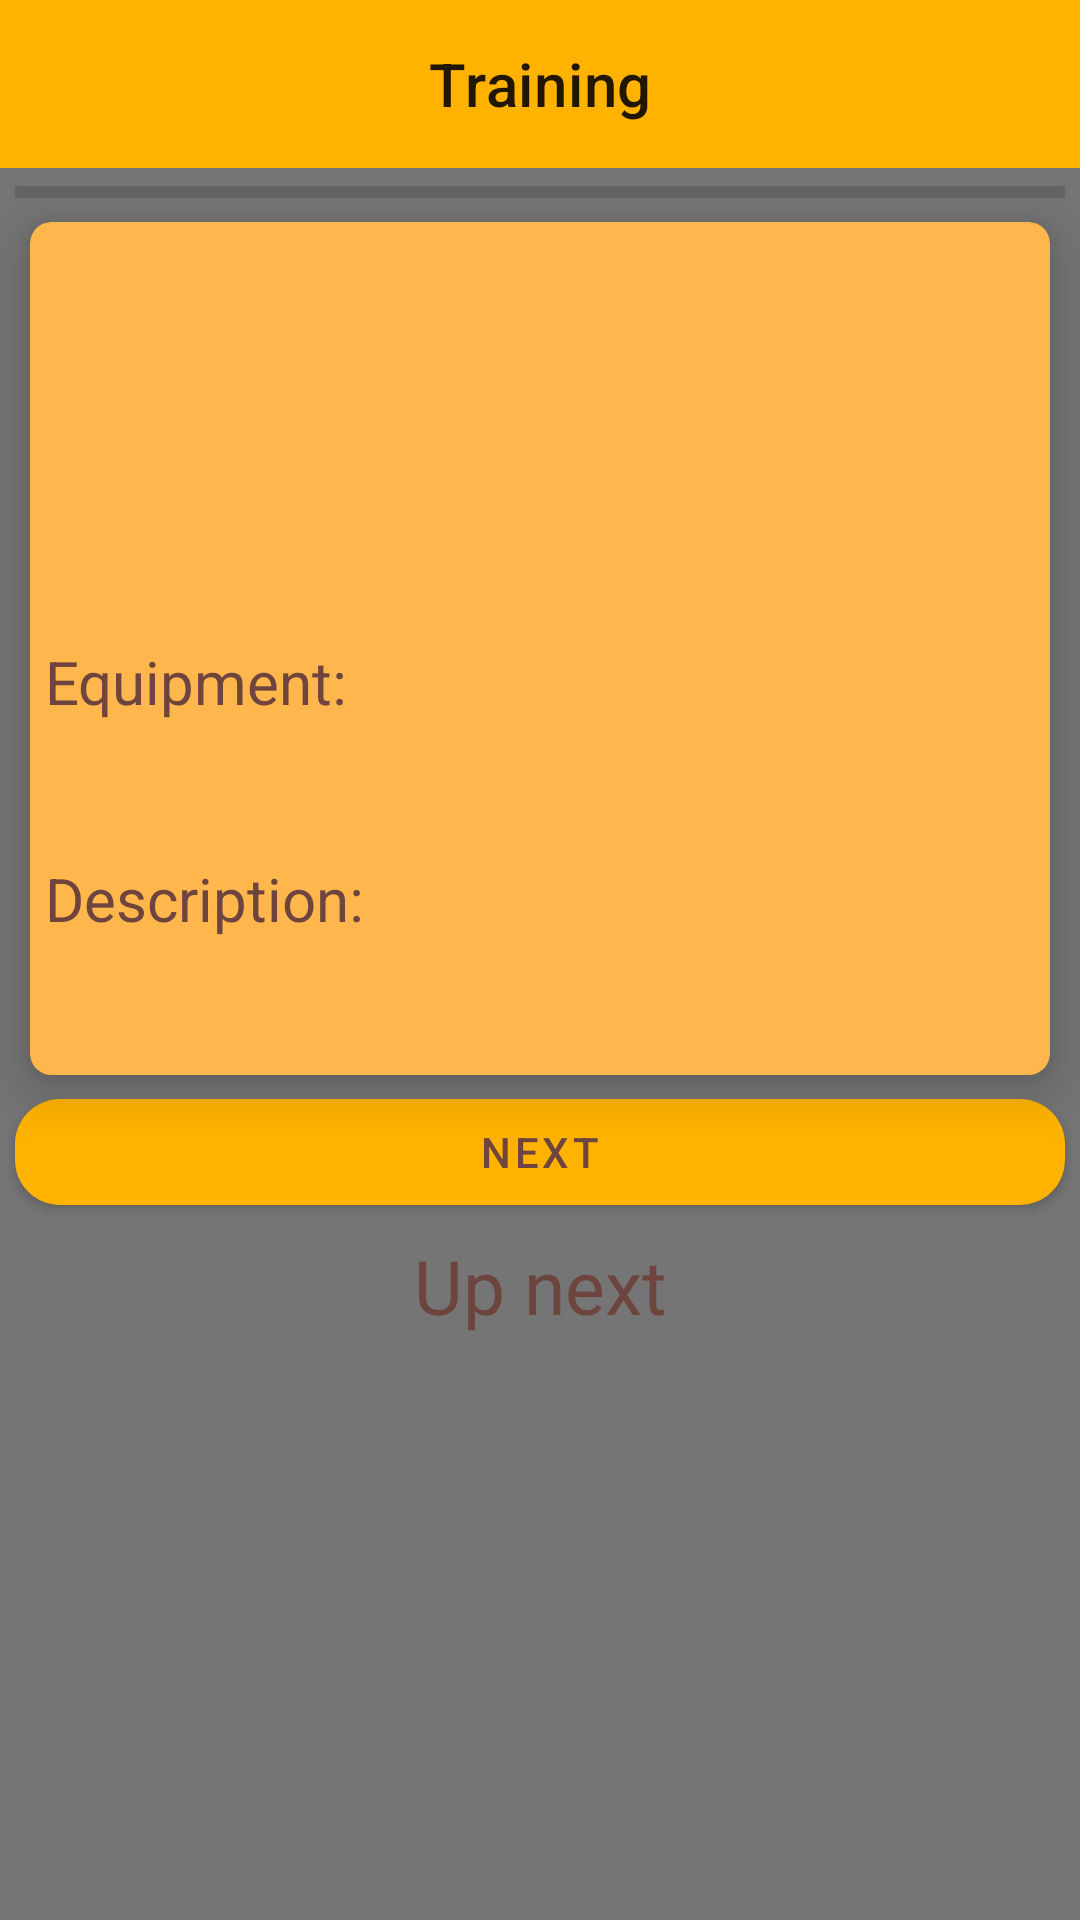

Android layout source for this screen:
<!-- AndroidManifest.xml: application theme Theme.KioDo -->
<!-- res/layout/fragment_training.xml -->
<?xml version="1.0" encoding="utf-8"?>
<androidx.constraintlayout.widget.ConstraintLayout xmlns:android="http://schemas.android.com/apk/res/android"
    xmlns:app="http://schemas.android.com/apk/res-auto"
    xmlns:tools="http://schemas.android.com/tools"
    android:layout_width="match_parent"
    android:layout_height="match_parent"
    tools:context=".ui.fragment.TrainingFragment">

    <com.google.android.material.appbar.AppBarLayout
        android:id="@+id/training_app_bar"
        android:layout_width="match_parent"
        android:layout_height="wrap_content"
        app:layout_constraintStart_toStartOf="parent"
        app:layout_constraintTop_toTopOf="parent">


        <com.google.android.material.appbar.MaterialToolbar
            android:id="@+id/topAppBar"
            android:layout_width="match_parent"
            android:layout_height="wrap_content"
            app:navigationIcon="@drawable/ic_back_arrow"
            app:title="@string/training_screen_title"
            android:clickable="true"
            app:titleCentered="true">

        </com.google.android.material.appbar.MaterialToolbar>

    </com.google.android.material.appbar.AppBarLayout>

    <ProgressBar
        android:id="@+id/training_p_par"
        style="?android:attr/progressBarStyleHorizontal"
        android:layout_width="match_parent"
        android:layout_height="wrap_content"
        android:paddingHorizontal="5dp"
        app:layout_constraintStart_toStartOf="parent"
        app:layout_constraintTop_toBottomOf="@id/training_app_bar" />

    <com.google.android.material.card.MaterialCardView
        android:id="@+id/exercise_frame"
        style="@style/ItemCard"
        android:layout_width="match_parent"
        android:layout_height="0dp"
        android:orientation="vertical"
        app:layout_constraintBottom_toTopOf="@id/next_exercise_button"
        app:layout_constraintTop_toBottomOf="@id/training_p_par"
        app:layout_constraintVertical_weight="12">

        <LinearLayout
            android:id="@+id/current_exercise_layout"
            android:layout_width="match_parent"
            android:layout_height="match_parent"
            android:orientation="vertical"
            android:paddingHorizontal="5dp">

            <com.google.android.material.textview.MaterialTextView
                android:id="@+id/exercise_name"
                android:layout_width="match_parent"
                android:layout_height="wrap_content"
                android:gravity="center"
                android:textAppearance="@style/HeaderTextStyle"
                tools:text="@string/app_name" />

            <com.google.android.material.textview.MaterialTextView
                android:id="@+id/repeats_count"
                android:layout_width="match_parent"
                android:layout_height="wrap_content"
                android:gravity="center"
                android:textAppearance="@style/RepeatsCountTextStyle"
                tools:text="3" />

            <com.google.android.material.textview.MaterialTextView
                android:id="@+id/equipment_title"
                android:layout_width="match_parent"
                android:layout_height="wrap_content"
                android:text="@string/equipment_title"
                android:textAppearance="@style/MediumTitleTextStyle" />

            <com.google.android.material.textview.MaterialTextView
                android:id="@+id/equipment"
                android:layout_width="match_parent"
                android:layout_height="0dp"
                android:layout_weight="5"
                android:autoSizeTextType="uniform"
                android:ellipsize="end"
                android:maxLines="5"
                android:textAppearance="@style/DescriptionTextStyle"
                tools:text="@tools:sample/lorem/random" />

            <com.google.android.material.textview.MaterialTextView
                android:id="@+id/description_title"
                android:layout_width="match_parent"
                android:layout_height="wrap_content"
                android:text="@string/description_title"
                android:textAppearance="@style/MediumTitleTextStyle" />

            <com.google.android.material.textview.MaterialTextView
                android:id="@+id/description"
                android:layout_width="match_parent"
                android:layout_height="0dp"
                android:layout_weight="5"
                android:autoSizeTextType="uniform"
                android:ellipsize="end"
                android:maxLines="5"
                android:textAppearance="@style/DescriptionTextStyle"
                tools:text="@tools:sample/lorem/random" />

        </LinearLayout>

    </com.google.android.material.card.MaterialCardView>

    <com.google.android.material.button.MaterialButton
        android:id="@+id/next_exercise_button"
        android:layout_width="match_parent"
        android:layout_height="0dp"
        android:layout_marginHorizontal="5dp"
        android:layout_weight="1"
        android:text="@string/next_exercise_button_text"
        app:cornerRadius="15dp"
        app:layout_constraintBottom_toTopOf="@id/recycle_title"
        app:layout_constraintTop_toBottomOf="@id/exercise_frame"
        app:layout_constraintVertical_weight="2" />


    <TextView
        android:id="@+id/recycle_title"
        android:textSize="25sp"
        android:layout_width="match_parent"
        android:layout_height="wrap_content"
        android:elegantTextHeight="true"
        android:paddingHorizontal="5dp"
        android:text="@string/training_up_next_title"
        android:textAlignment="center"
        android:textAppearance="@style/MediumTitleTextStyle"
        app:layout_constraintBottom_toTopOf="@id/training_screen_recycle_view"
        app:layout_constraintTop_toBottomOf="@id/next_exercise_button" />

    <androidx.recyclerview.widget.RecyclerView
        android:id="@+id/training_screen_recycle_view"
        android:layout_width="match_parent"
        android:layout_height="0dp"
        app:layoutManager="androidx.recyclerview.widget.LinearLayoutManager"
        app:layout_constraintBottom_toBottomOf="parent"
        app:layout_constraintTop_toBottomOf="@id/recycle_title"
        app:layout_constraintVertical_weight="8"
        tools:listitem="@layout/item_exercise" />

</androidx.constraintlayout.widget.ConstraintLayout>
<!-- res/layout/item_exercise.xml (included above) -->
<?xml version="1.0" encoding="utf-8"?>
<androidx.cardview.widget.CardView xmlns:android="http://schemas.android.com/apk/res/android"
    xmlns:app="http://schemas.android.com/apk/res-auto"
    xmlns:tools="http://schemas.android.com/tools"
    android:id="@+id/card"
    style="@style/ItemCard"
    android:layout_width="match_parent"
    android:layout_height="wrap_content"
    android:clickable="true">

    <androidx.constraintlayout.widget.ConstraintLayout
        android:layout_width="match_parent"
        android:layout_height="match_parent"
        android:padding="10dp">

        <com.google.android.material.textview.MaterialTextView
            android:id="@+id/exercise_name"
            android:layout_width="wrap_content"
            android:layout_height="wrap_content"
            android:textAppearance="@style/ItemTextStyle"
            app:layout_constraintStart_toStartOf="parent"
            app:layout_constraintTop_toTopOf="parent"
            tools:text="@tools:sample/cities" />

        <com.google.android.material.textview.MaterialTextView
            android:id="@+id/equipment_list_title"
            android:layout_width="0dp"
            android:layout_height="wrap_content"
            android:layout_marginTop="5dp"
            android:text="@string/equipment_card_title"
            android:textAppearance="@style/ItemTextStyle"
            app:layout_constraintLeft_toLeftOf="parent"
            app:layout_constraintTop_toBottomOf="@id/exercise_name" />

        <com.google.android.material.textview.MaterialTextView
            android:id="@+id/equipment_list"
            android:layout_width="0dp"
            android:layout_height="wrap_content"
            android:layout_marginStart="5dp"
            android:ellipsize="end"
            android:maxLines="1"
            android:textAppearance="@style/ItemTextStyle"
            app:layout_constraintBottom_toBottomOf="@id/equipment_list_title"
            app:layout_constraintLeft_toRightOf="@id/equipment_list_title"
            app:layout_constraintRight_toRightOf="parent"
            app:layout_constraintTop_toTopOf="@id/equipment_list_title"
            tools:text="@tools:sample/lorem/random" />


    </androidx.constraintlayout.widget.ConstraintLayout>

</androidx.cardview.widget.CardView>
<!-- resources referenced by this layout -->
<resources>
  <string name="app_name">KioDo</string>
  <string name="description_title">Description:</string>
  <string name="equipment_card_title">Equipment:</string>
  <string name="equipment_title">Equipment:</string>
  <string name="next_exercise_button_text">Next</string>
  <string name="training_screen_title">Training</string>
  <string name="training_up_next_title">Up next</string>
  <style name="DescriptionTextStyle" parent="HeaderTextStyle">
          <item name="android:textSize">14sp</item>
      </style>
  <style name="HeaderTextStyle" parent="RepeatsCountTextStyle">
          <item name="android:textSize">35sp</item>
      </style>
  <style name="ItemCard">
          <item name="android:layout_marginHorizontal">10dp</item>
          <item name="android:layout_marginVertical">2dp</item>
          <item name="cardCornerRadius">7dp</item>
          <item name="cardElevation">10dp</item>
          <item name="cardBackgroundColor">?attr/colorSecondary</item>
      </style>
  <style name="ItemTextStyle" parent="HeaderTextStyle">
          <item name="android:textSize">15sp</item>
      </style>
  <style name="MediumTitleTextStyle" parent="HeaderTextStyle">
          <item name="android:textSize">20sp</item>
      </style>
  <style name="RepeatsCountTextStyle">
          <item name="android:textColor">?attr/colorOnSecondary</item>
          <item name="android:textSize">70sp</item>
      </style>
  <style name="Theme.KioDo" parent="Theme.MaterialComponents.DayNight.NoActionBar">
          
          <item name="colorPrimary">@color/primaryColor</item>
          <item name="colorPrimaryVariant">@color/primaryDarkColor</item>
          <item name="colorOnPrimary">@color/secondaryTextColor</item>
          
          <item name="colorSecondary">@color/secondaryColor</item>
          <item name="colorSecondaryVariant">@color/secondaryDarkColor</item>
          <item name="colorOnSecondary">@color/secondaryTextColor</item>
          
          <item name="android:statusBarColor" tools:targetApi="l">?attr/colorPrimaryVariant</item>
          
          <item name="android:windowBackground">@color/windowBackgroundColor</item>
      </style>
  <color name="primaryColor">#ffb300</color>
  <color name="primaryDarkColor">#c68400</color>
  <color name="secondaryTextColor">#6E453E</color>
  <color name="secondaryColor">#ffb74d</color>
  <color name="secondaryDarkColor">#c88719</color>
  <color name="windowBackgroundColor">#757575</color>
</resources>
